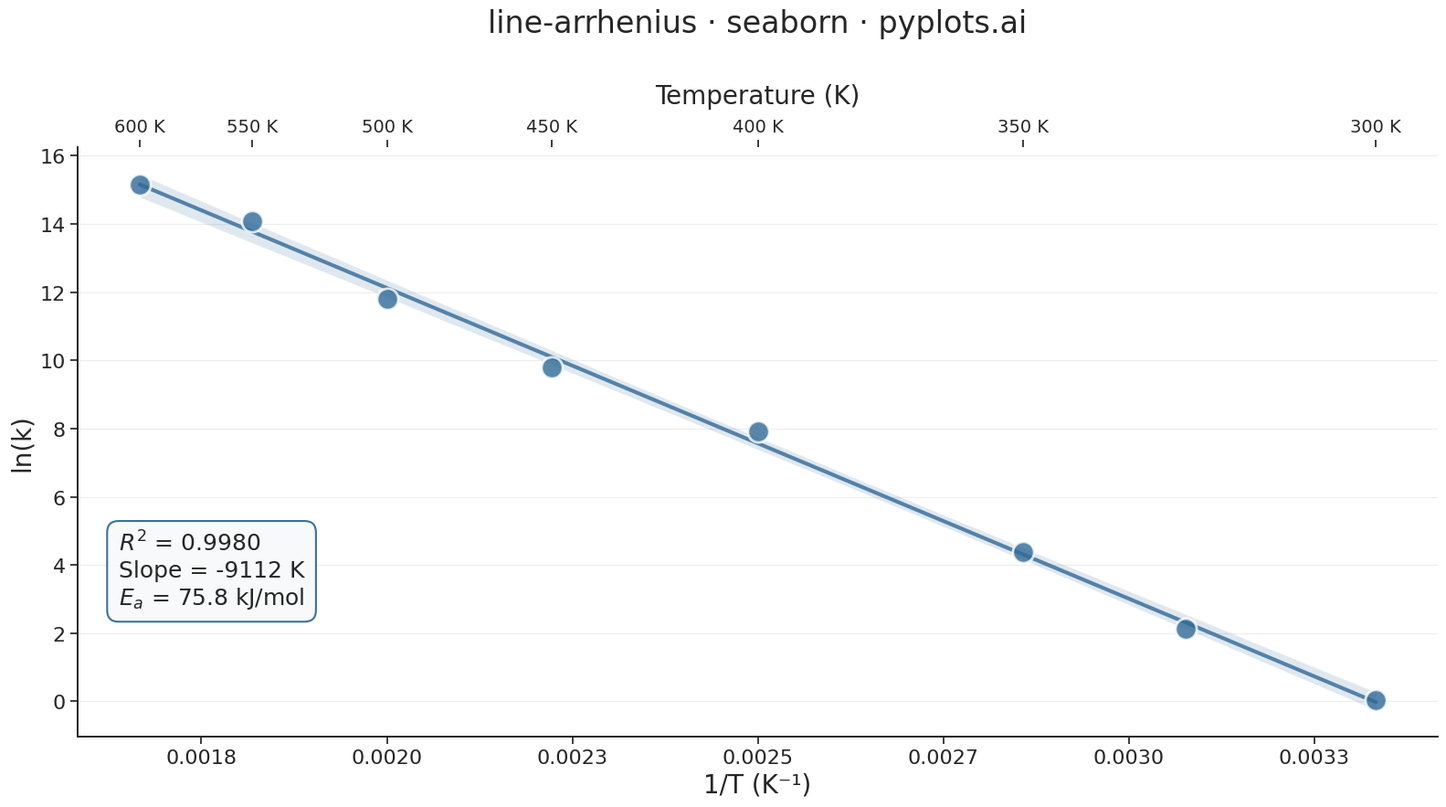

The script that saved this image:
""" pyplots.ai
line-arrhenius: Arrhenius Plot for Reaction Kinetics
Library: seaborn 0.13.2 | Python 3.14.3
Quality: 90/100 | Created: 2026-03-21
"""

import matplotlib.pyplot as plt
import matplotlib.ticker as ticker
import numpy as np
import seaborn as sns
from scipy import stats


# Data — first-order decomposition reaction rate constants at various temperatures
temperature_K = np.array([300, 325, 350, 400, 450, 500, 550, 600])
R = 8.314  # gas constant (J/mol·K)
Ea_true = 75000  # activation energy (J/mol)
A = 1e13  # pre-exponential factor

np.random.seed(42)
noise = np.random.normal(0, 0.35, len(temperature_K))
rate_constant_k = A * np.exp(-Ea_true / (R * temperature_K)) * np.exp(noise)

inv_T = 1.0 / temperature_K
ln_k = np.log(rate_constant_k)

# Linear regression for annotation values
slope, intercept, r_value, p_value, std_err = stats.linregress(inv_T, ln_k)
r_squared = r_value**2
Ea_extracted = -slope * R

# Plot using sns.regplot — idiomatic seaborn regression + scatter
sns.set_theme(style="ticks", rc={"axes.spines.top": False, "axes.spines.right": False, "font.family": "sans-serif"})

fig, ax = plt.subplots(figsize=(16, 9))

sns.regplot(
    x=inv_T,
    y=ln_k,
    ci=95,
    scatter_kws={"s": 280, "color": "#306998", "edgecolor": "white", "linewidths": 2, "zorder": 5},
    line_kws={"color": "#306998", "linewidth": 3, "alpha": 0.8},
    ax=ax,
)

# Annotation box with key results
annotation_text = f"$R^2$ = {r_squared:.4f}\nSlope = {slope:.0f} K\n$E_a$ = {Ea_extracted / 1000:.1f} kJ/mol"
ax.text(
    0.03,
    0.35,
    annotation_text,
    transform=ax.transAxes,
    fontsize=18,
    verticalalignment="top",
    horizontalalignment="left",
    bbox={"boxstyle": "round,pad=0.5", "facecolor": "#f8f9fa", "edgecolor": "#306998", "alpha": 0.95, "linewidth": 1.5},
)

# Secondary x-axis for temperature in K
ax_top = ax.twiny()
ax_top.set_xlim(ax.get_xlim())
temp_ticks_K = np.array([300, 350, 400, 450, 500, 550, 600])
temp_ticks_inv = 1.0 / temp_ticks_K
ax_top.set_xticks(temp_ticks_inv)
ax_top.set_xticklabels([f"{t} K" for t in temp_ticks_K], fontsize=14)
ax_top.set_xlabel("Temperature (K)", fontsize=20, labelpad=12)
ax_top.tick_params(axis="x", labelsize=14)
ax_top.spines["right"].set_visible(False)

# Style
ax.set_xlabel("1/T (K⁻¹)", fontsize=20)
ax.set_ylabel("ln(k)", fontsize=20)
ax.set_title("line-arrhenius · seaborn · pyplots.ai", fontsize=24, fontweight="medium", pad=40)
ax.tick_params(axis="both", labelsize=16)
ax.yaxis.grid(True, alpha=0.15, linewidth=0.8, color="#888888")
ax.xaxis.set_major_formatter(ticker.FormatStrFormatter("%.4f"))

plt.tight_layout()
plt.savefig("plot.png", dpi=300, bbox_inches="tight")
